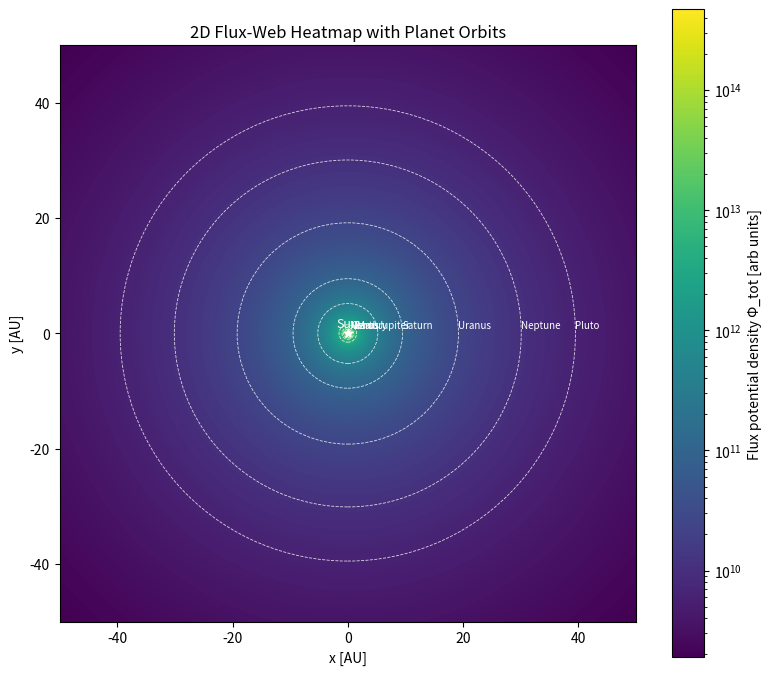

Write the Python code that produced this figure.
import numpy as np
import matplotlib.pyplot as plt
from matplotlib.colors import LogNorm

# Reuse constants and setup from previous run
L_sun = 3.828e26        # W
c = 3e8                 # m/s
eV_to_J = 1.602176634e-19

E_eff_eV = 2.0
E_eff_J = E_eff_eV * eV_to_J

E0_eV = 1.0
p = 1.0
phi_max = 1.0

def phi_E(E_eV, E0_eV=1.0, p=1.0, phi_max=1.0):
    E = E_eV
    return phi_max * (E**p) / (E**p + E0_eV**p)

phi_solar = phi_E(E_eff_eV, E0_eV, p, phi_max)

n_cmb = 4.11e8  # m^-3
E_cmb_eV = 6e-4
phi_cmb = phi_E(E_cmb_eV, E0_eV, p, phi_max)
Phi_cmb = n_cmb * phi_cmb

AU = 1.496e11

max_r_AU = 50
n_grid = 500

x_AU = np.linspace(-max_r_AU, max_r_AU, n_grid)
y_AU = np.linspace(-max_r_AU, max_r_AU, n_grid)
X_AU, Y_AU = np.meshgrid(x_AU, y_AU)
R_AU = np.sqrt(X_AU**2 + Y_AU**2)
R_m = R_AU * AU
R_m_safe = np.where(R_m == 0, 1e7, R_m)

n_solar_2d = L_sun / (4 * np.pi * R_m_safe**2 * c * E_eff_J)
Phi_solar_2d = n_solar_2d * phi_solar
Phi_total_2d = Phi_solar_2d + Phi_cmb

Phi_plot = Phi_total_2d.copy()
Phi_plot[R_AU < 0.1] = Phi_plot[R_AU >= 0.1].max()

# Planet orbits in AU
planet_orbits = {
    "Mercury": 0.39,
    "Venus": 0.72,
    "Earth": 1.0,
    "Mars": 1.52,
    "Jupiter": 5.2,
    "Saturn": 9.5,
    "Uranus": 19.2,
    "Neptune": 30.1,
    "Pluto": 39.5
}

plt.figure(figsize=(8, 7))
im = plt.imshow(
    Phi_plot,
    origin="lower",
    extent=[-max_r_AU, max_r_AU, -max_r_AU, max_r_AU],
    norm=LogNorm(),
)
plt.colorbar(im, label="Flux potential density Φ_tot [arb units]")

# Draw planet orbits as circles
ax = plt.gca()
for name, r_au in planet_orbits.items():
    circle = plt.Circle((0, 0), r_au, fill=False, linestyle='--', linewidth=0.6, edgecolor='white', alpha=0.8)
    ax.add_patch(circle)
    # Put label slightly offset on the +x side
    ax.text(r_au, 0.5, name, color='white', fontsize=7, ha='left', va='bottom')

# Mark the Sun
plt.scatter(0, 0, color="white", s=40, marker="*")
plt.text(0, 0.5, "Sun", color="white", ha="center", va="bottom", fontsize=9)

plt.xlabel("x [AU]")
plt.ylabel("y [AU]")
plt.title("2D Flux-Web Heatmap with Planet Orbits")
plt.tight_layout()
plt.show()
